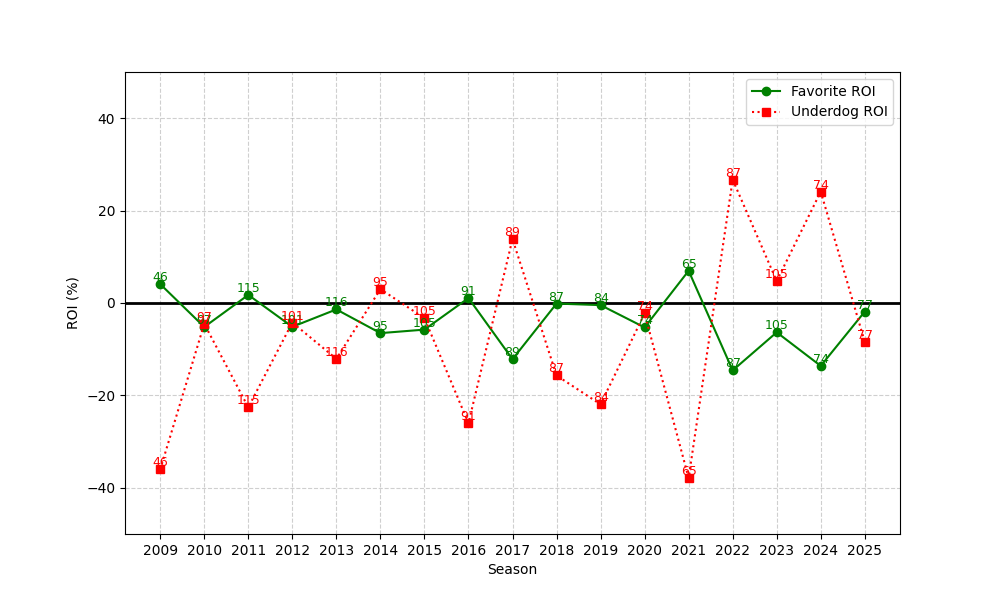

Source data for this figure (header and first rows):
season, n, favorite_roi, underdog_roi
2009, 46, 4.09, -36.02
2010, 97, -5.189, -4.515
2011, 115, 1.754, -22.57
2012, 101, -5.152, -4.228
2013, 116, -1.388, -12.09
2014, 95, -6.521, 3
2015, 105, -5.762, -3.276
2016, 91, 1.071, -26.02
2017, 89, -12.17, 13.83
2018, 87, -0.1252, -15.69
2019, 84, -0.4564, -21.94
2020, 74, -5.289, -2.257
2021, 65, 6.977, -37.89
2022, 87, -14.59, 26.7
2023, 105, -6.342, 4.743
2024, 74, -13.62, 24.11
2025, 77, -1.862, -8.442
